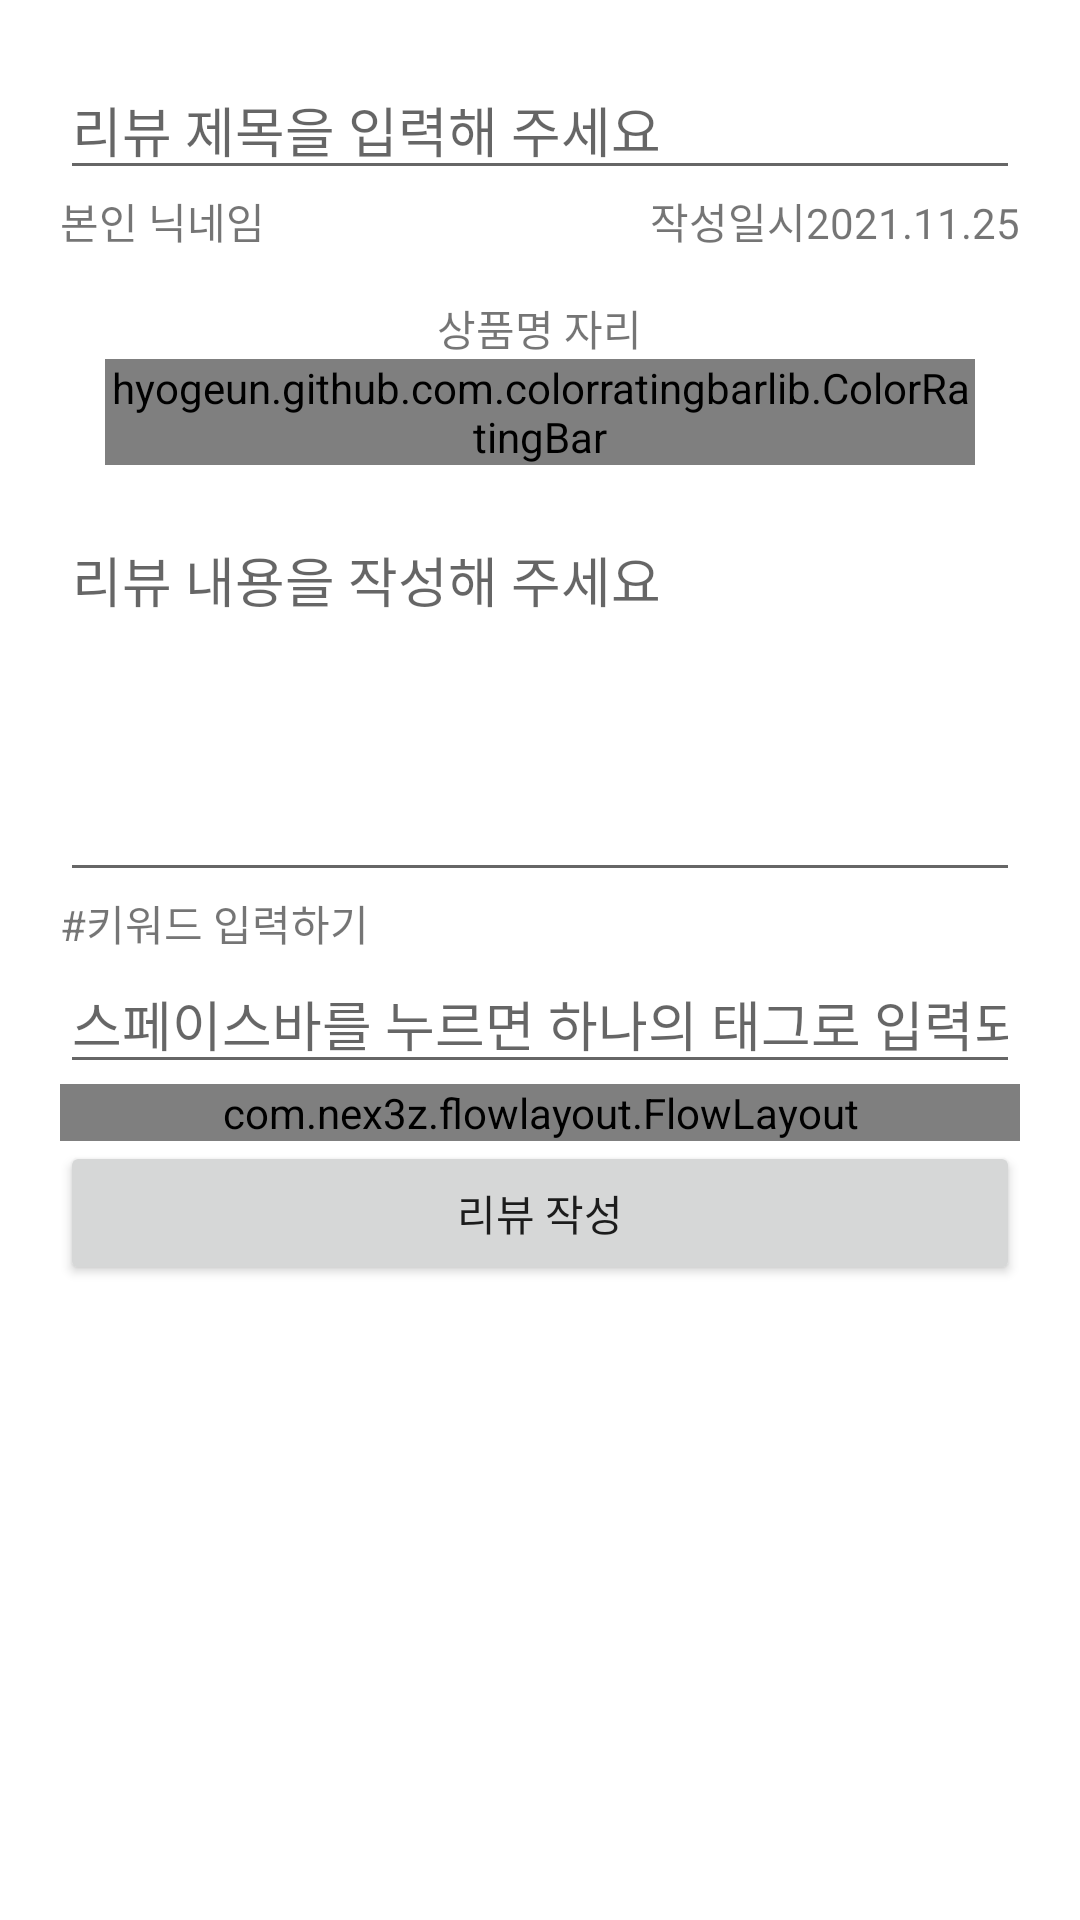

Here is an Android app screen rendered from its layout file. Give the layout XML and the strings, colors and styles it references.
<!-- AndroidManifest.xml: application theme Theme.RetrofitLibraryTest_20220113 -->
<!-- res/layout/activity_edit_review.xml -->
<?xml version="1.0" encoding="utf-8"?>
<layout>
<LinearLayout xmlns:android="http://schemas.android.com/apk/res/android"
    xmlns:app="http://schemas.android.com/apk/res-auto"
    xmlns:tools="http://schemas.android.com/tools"
    android:layout_width="match_parent"
    android:layout_height="match_parent"
    android:padding="20dp"
    android:orientation="vertical"
    tools:context=".EditReviewActivity">

    <EditText
        android:id="@+id/edtReviewTitle"
        android:layout_width="match_parent"
        android:layout_height="wrap_content"
        android:hint="리뷰 제목을 입력해 주세요"/>
    <LinearLayout
        android:layout_width="match_parent"
        android:layout_height="wrap_content"
        android:orientation="horizontal">


        <TextView
            android:id="@+id/txtUserNickname"
            android:layout_width="wrap_content"
            android:layout_height="wrap_content"
            android:text="본인 닉네임"/>

        <TextView
            android:layout_width="0dp"
            android:layout_height="wrap_content"
            android:layout_weight="1"/>

        <TextView
            android:layout_width="wrap_content"
            android:layout_height="wrap_content"
            android:text="작성일시"/>

        <TextView
            android:id="@+id/txtToday"
            android:layout_width="wrap_content"
            android:layout_height="wrap_content"
            android:text="2021.11.25"/>

    </LinearLayout>

    <LinearLayout
        android:layout_width="match_parent"
        android:layout_height="wrap_content"
        android:gravity="center"
        android:orientation="vertical"
        android:padding="15dp">

        <TextView
            android:id="@+id/txtProductName"
            android:layout_width="wrap_content"
            android:layout_height="wrap_content"
            android:text="상품명 자리"/>

        <hyogeun.github.com.colorratingbarlib.ColorRatingBar
            android:layout_width="wrap_content"
            android:layout_height="wrap_content"
            android:id="@+id/ratingBar"
            android:rating="3"
            app:empty_color="@color/black"
            app:progress_color="@color/red"/>


    </LinearLayout>

    <EditText
        android:id="@+id/edtContent"
        android:layout_width="match_parent"
        android:layout_height="wrap_content"
        android:minLines="5"
        android:hint="리뷰 내용을 작성해 주세요"
        android:gravity="top"/>

    <TextView
        android:layout_width="wrap_content"
        android:layout_height="wrap_content"
        android:text="#키워드 입력하기"/>

    <EditText
        android:id="@+id/edtTag"
        android:layout_width="match_parent"
        android:layout_height="wrap_content"
        android:hint="스페이스바를 누르면 하나의 태그로 입력되무니다."
        android:singleLine="true"/>

    <com.nex3z.flowlayout.FlowLayout
        android:id="@+id/tagListLayout"
        android:layout_width="match_parent"
        android:layout_height="wrap_content"
        app:flRowSpacing="5dp"
        android:orientation="horizontal">

    </com.nex3z.flowlayout.FlowLayout>

   <Button
        android:id="@+id/btnWrite"
        android:layout_width="match_parent"
        android:layout_height="wrap_content"
        android:text="리뷰 작성"/>



</LinearLayout>

</layout>
<!-- resources referenced by this layout -->
<resources>
  <style name="Theme.RetrofitLibraryTest_20220113" parent="Theme.MaterialComponents.DayNight.DarkActionBar">
          
          <item name="colorPrimary">@color/purple_500</item>
          <item name="colorPrimaryVariant">@color/purple_700</item>
          <item name="colorOnPrimary">@color/white</item>
          
          <item name="colorSecondary">@color/teal_200</item>
          <item name="colorSecondaryVariant">@color/teal_700</item>
          <item name="colorOnSecondary">@color/black</item>
          
          <item name="android:statusBarColor" tools:targetApi="l">?attr/colorPrimaryVariant</item>
          
      </style>
  <!-- not gathered from this repository: default colours our renderer supplied (Android Studio template values) -->
  <color name="purple_500">#FF6200EE</color>
  <color name="purple_700">#FF3700B3</color>
  <color name="teal_200">#FF03DAC5</color>
  <color name="teal_700">#FF018786</color>
  <color name="black">#FF000000</color>
  <color name="white">#FFFFFFFF</color>
</resources>
